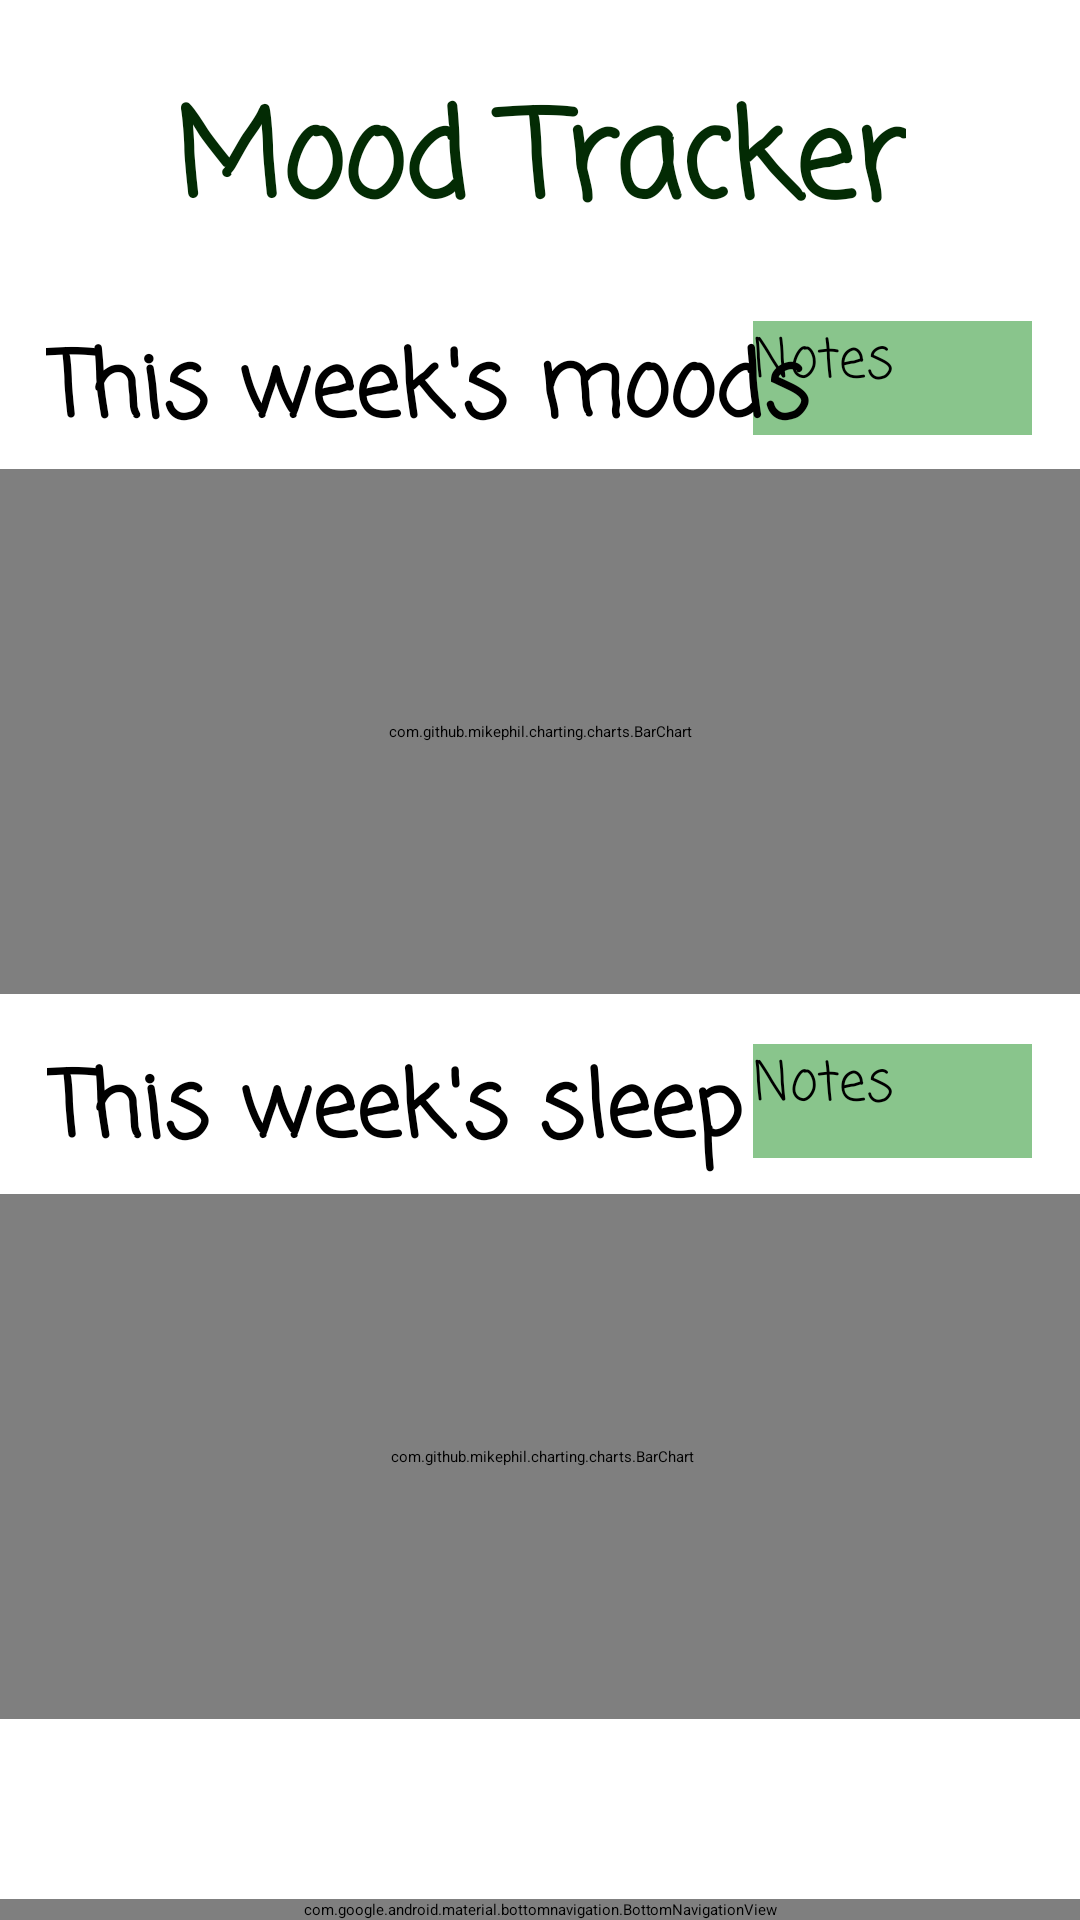

Write the Android layout XML for this screen, with the resource values it uses.
<!-- AndroidManifest.xml: application theme Theme.MoodTracker -->
<!-- res/layout/activity_chart.xml -->
<?xml version="1.0" encoding="utf-8"?>
<androidx.constraintlayout.widget.ConstraintLayout xmlns:android="http://schemas.android.com/apk/res/android"
    xmlns:app="http://schemas.android.com/apk/res-auto"
    xmlns:tools="http://schemas.android.com/tools"
    android:layout_width="match_parent"
    android:layout_height="match_parent"
    tools:context=".Chart">


    <ImageButton
        android:id="@+id/ibtnSettings2"
        android:layout_width="48dp"
        android:layout_height="46dp"
        android:backgroundTint="@color/white"
        app:layout_constraintEnd_toEndOf="parent"
        app:layout_constraintTop_toTopOf="parent"
        app:srcCompat="@drawable/ic_settings" />

    <Button
        android:id="@+id/btnMoodNotes"
        android:layout_width="93dp"
        android:layout_height="38dp"
        android:background="#89C58C"
        android:fontFamily="casual"
        android:text="Notes"
        android:textColor="@color/black"
        android:textSize="18sp"
        app:layout_constraintBottom_toBottomOf="parent"
        app:layout_constraintEnd_toEndOf="parent"
        app:layout_constraintHorizontal_bias="0.94"
        app:layout_constraintStart_toStartOf="parent"
        app:layout_constraintTop_toTopOf="parent"
        app:layout_constraintVertical_bias="0.178" />

    <com.github.mikephil.charting.charts.BarChart
        android:id="@+id/sleepChart"
        android:layout_width="370dp"
        android:layout_height="175dp"
        app:layout_constraintBottom_toBottomOf="parent"
        app:layout_constraintEnd_toEndOf="parent"
        app:layout_constraintHorizontal_bias="0.487"
        app:layout_constraintStart_toStartOf="parent"
        app:layout_constraintTop_toTopOf="parent"
        app:layout_constraintVertical_bias="0.856" />

    <Button
        android:id="@+id/btnSleepNotes"
        android:layout_width="93dp"
        android:layout_height="38dp"
        android:background="#89C58C"
        android:fontFamily="casual"
        android:text="Notes"
        android:textColor="@color/black"
        android:textSize="18sp"
        app:layout_constraintBottom_toBottomOf="parent"
        app:layout_constraintEnd_toEndOf="parent"
        app:layout_constraintHorizontal_bias="0.94"
        app:layout_constraintStart_toStartOf="parent"
        app:layout_constraintTop_toTopOf="parent"
        app:layout_constraintVertical_bias="0.578" />

    <TextView
        android:id="@+id/textView10"
        android:layout_width="wrap_content"
        android:layout_height="wrap_content"
        android:fontFamily="casual"
        android:text="This week's sleep"
        android:textColor="@color/black"
        android:textSize="30sp"
        android:textStyle="bold"
        app:layout_constraintBottom_toBottomOf="parent"
        app:layout_constraintEnd_toEndOf="parent"
        app:layout_constraintHorizontal_bias="0.122"
        app:layout_constraintStart_toStartOf="parent"
        app:layout_constraintTop_toTopOf="parent"
        app:layout_constraintVertical_bias="0.585" />

    <TextView
        android:id="@+id/textView9"
        android:layout_width="wrap_content"
        android:layout_height="wrap_content"
        android:fontFamily="casual"
        android:text="This week's moods"
        android:textColor="@color/black"
        android:textSize="30sp"
        android:textStyle="bold"
        app:layout_constraintBottom_toBottomOf="parent"
        app:layout_constraintEnd_toEndOf="parent"
        app:layout_constraintHorizontal_bias="0.144"
        app:layout_constraintStart_toStartOf="parent"
        app:layout_constraintTop_toTopOf="parent"
        app:layout_constraintVertical_bias="0.181" />

    <TextView
        android:id="@+id/tvMoodTracker6"
        android:layout_width="wrap_content"
        android:layout_height="wrap_content"
        android:fontFamily="casual"
        android:text="Mood Tracker"
        android:textColor="#032B04"
        android:textSize="40sp"
        android:textStyle="bold"
        app:layout_constraintBottom_toBottomOf="parent"
        app:layout_constraintEnd_toEndOf="parent"
        app:layout_constraintStart_toStartOf="parent"
        app:layout_constraintTop_toTopOf="parent"
        app:layout_constraintVertical_bias="0.042" />

    <com.google.android.material.bottomnavigation.BottomNavigationView
        android:id="@+id/bottom_navigation"
        android:layout_width="match_parent"
        android:layout_height="wrap_content"
        app:itemBackground="@color/light_green"
        app:itemIconTint="@drawable/selector"
        app:itemTextColor="@drawable/selector"
        app:layout_constraintBottom_toBottomOf="parent"
        app:layout_constraintEnd_toEndOf="parent"
        app:layout_constraintHorizontal_bias="0.0"
        app:layout_constraintStart_toStartOf="parent"
        app:layout_constraintTop_toTopOf="parent"
        app:layout_constraintVertical_bias="1.0"
        app:menu="@menu/menu_navigation" />

    <com.github.mikephil.charting.charts.BarChart
        android:id="@+id/moodChart"
        android:layout_width="370dp"
        android:layout_height="175dp"
        app:layout_constraintBottom_toBottomOf="parent"
        app:layout_constraintEnd_toEndOf="parent"
        app:layout_constraintHorizontal_bias="0.536"
        app:layout_constraintStart_toStartOf="parent"
        app:layout_constraintTop_toTopOf="parent"
        app:layout_constraintVertical_bias="0.336" >

    </com.github.mikephil.charting.charts.BarChart>

</androidx.constraintlayout.widget.ConstraintLayout>
<!-- resources referenced by this layout -->
<resources>
  <color name="black">#FF000000</color>
  <color name="light_green">#83B485</color>
  <color name="white">#FFFFFFFF</color>
  <style name="Theme.MoodTracker" parent="Theme.AppCompat.Light.NoActionBar">
          
          <item name="colorPrimary">@color/purple_500</item>
          <item name="colorPrimaryVariant">#6D3FD3</item>
          <item name="colorOnPrimary">@color/black</item>
          
          <item name="colorSecondary">@color/teal_200</item>
          <item name="colorSecondaryVariant">@color/teal_200</item>
          <item name="colorOnSecondary">@color/black</item>
          
          <item name="android:statusBarColor" tools:targetApi="l">?attr/colorPrimaryVariant</item>
          
      </style>
  <color name="purple_500">#FF6200EE</color>
  <color name="teal_200">#FF03DAC5</color>
</resources>
